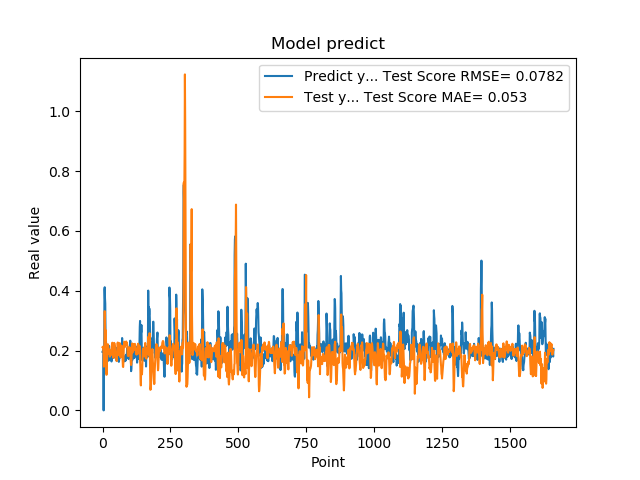

Values plotted in this chart, from the file beside it:
1.955727785830000398e-01, 2.115597730551454780e-01
1.954265981910000005e-01, 2.129730910753304951e-01
2.004670947789999880e-01, 2.104356158215246186e-01
2.029463946819999587e-01, 2.009269522997728374e-01
0.000000000000000000e+00, 1.867482248079492257e-01
1.862521618600000151e-01, 1.462741389074591614e-01
1.862153261900000301e-01, 1.863131904327945954e-01
4.038094580169999670e-01, 2.049107210212477992e-01
4.118085205549999461e-01, 3.317984175076604259e-01
3.743042349819999948e-01, 2.785563741347612532e-01
3.571429848669999685e-01, 2.465796346288716412e-01
2.572054266930000055e-01, 2.347359737558676329e-01
2.409307956699999753e-01, 2.678467104690426814e-01
2.253161966800000249e-01, 1.506336422464857605e-01
1.935185044999999937e-01, 1.191045504420535500e-01
1.787700653079999924e-01, 1.196285414733382901e-01
1.622045934200000150e-01, 1.554788040516343062e-01
1.761920750140000269e-01, 1.877707440801389960e-01
1.883655935530000325e-01, 2.130600348236813824e-01
1.861467957499999548e-01, 2.212599996624021459e-01
1.954913884399999968e-01, 2.207304496450301357e-01
1.954011768099999935e-01, 2.116858925456419072e-01
1.660518944260000185e-01, 2.045398226210230486e-01
1.907722949980000249e-01, 1.888371547731395872e-01
2.156041562559999625e-01, 2.020345441187729740e-01
1.898660957809999716e-01, 2.032621347899779829e-01
1.770474612709999895e-01, 1.918602721972126890e-01
2.001174986360000074e-01, 1.798330903765458788e-01
1.948629021640000125e-01, 1.885207261476267160e-01
1.922753006219999894e-01, 1.946559060331069513e-01
1.779100298880000042e-01, 1.980441638723333675e-01
1.810636967419999854e-01, 1.853038681710176550e-01
1.680064052340000114e-01, 1.933147282808306000e-01
1.635809391740000174e-01, 2.047138721669490569e-01
1.706920862200000111e-01, 2.108847416998421986e-01
1.916799396280000345e-01, 2.237000604710256968e-01
2.085516005749999957e-01, 2.264003862304144743e-01
2.058236002919999752e-01, 2.175998050273038331e-01
1.828240007160000513e-01, 1.962376316622821693e-01
1.857409924269999846e-01, 1.794070737767426704e-01
1.775099337099999841e-01, 1.756090646238310793e-01
1.752161234619999952e-01, 1.822336156725133938e-01
1.971126049759999999e-01, 2.100072822536905026e-01
1.845117062330000057e-01, 2.256395640202531194e-01
1.984785944219999987e-01, 2.219226744093834580e-01
2.143009155989999692e-01, 2.166254465331350632e-01
1.841159015890000139e-01, 2.012620362811081698e-01
2.104043960570000094e-01, 1.830293843361146255e-01
2.032361328599999739e-01, 1.866470283563508303e-01
2.088565975429999833e-01, 1.835954356008847321e-01
1.960448026660000231e-01, 1.843402826936592631e-01
1.900728046889999523e-01, 1.692782410803864157e-01
1.658952832220000062e-01, 1.649178396392794455e-01
1.872539073229999851e-01, 1.782150190002451118e-01
1.852532625200000171e-01, 2.056965227975892374e-01
1.799222826959999966e-01, 2.220708893703333131e-01
2.012764066460000223e-01, 2.269951511469837646e-01
1.978618204589999985e-01, 2.178841762905483204e-01
1.950792670250000027e-01, 2.043217002382636815e-01
1.711323857310000085e-01, 1.941186029136896807e-01
1.623787879939999901e-01, 1.848916162182496215e-01
... 1,599 more rows
